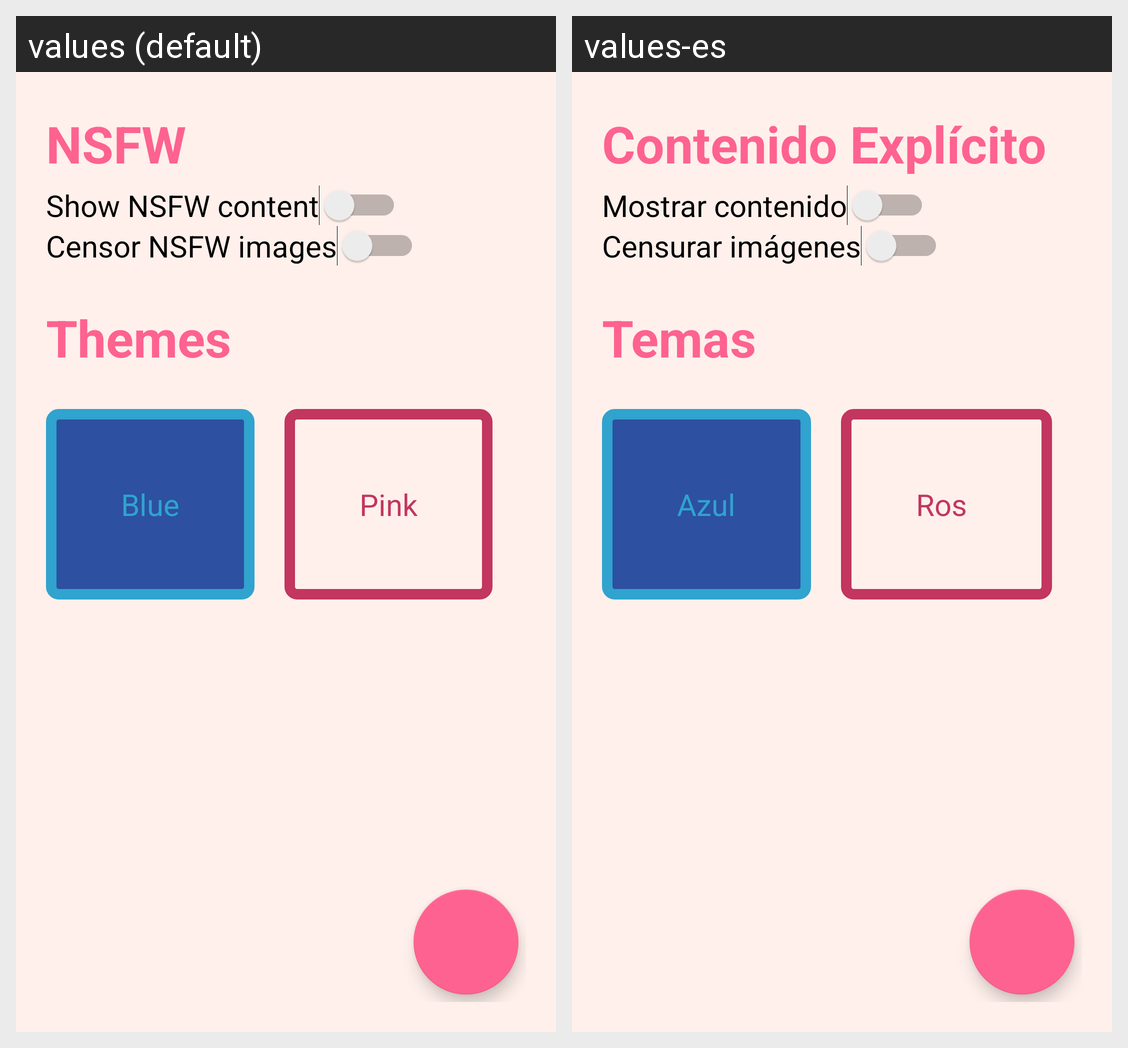

Translations of the strings shown on this Android screen, per locale in the grid:
Android screen res/layout/fragment_config.xml rendered under 2 locales, left to right: values (default), values-es. Device: Nexus 5 (rendered at 1080×1920; each locale shown at half size, 540×960, under a caption strip naming it); theme Theme.MyBookshelf.
Strings drawn on this screen, with the default value and each locale's value (text and hints the layout hard-codes, and strings that could not be matched under every locale, appear in the picture but are not listed):

nsfw_head
  values: NSFW
  values-es: Contenido Explícito

nsfw_show
  values: Show NSFW content
  values-es: Mostrar contenido

nsfw_censor
  values: Censor NSFW images
  values-es: Censurar imágenes

themes_head
  values: Themes
  values-es: Temas

blue_theme
  values: Blue
  values-es: Azul

pink_theme
  values: Pink
  values-es: Rosa
